Labelled photos from "Photos", an image-classification folder in Mihuy1/NeuroverkkoProjekti. The possible labels are: 1 finger, 2 fingers, 3 fingers, 4 fingers, 5 fingers.

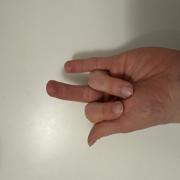
Label: 2 fingers

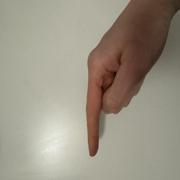
Label: 1 finger

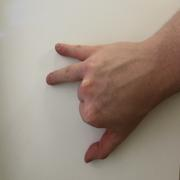
Label: 3 fingers

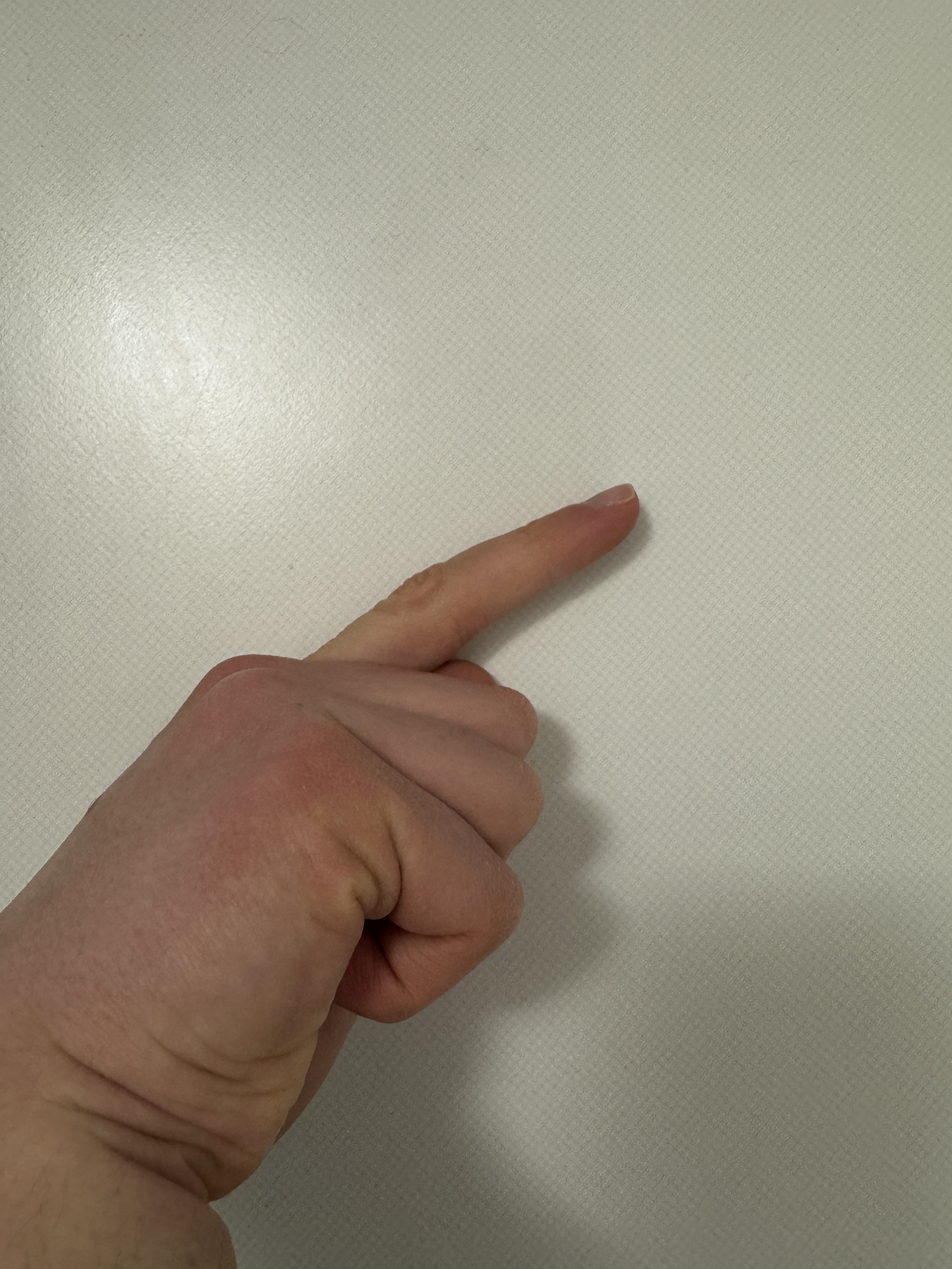
Label: 1 finger

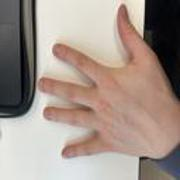
Label: 5 fingers

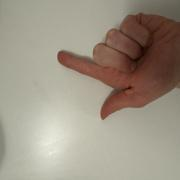
Label: 2 fingers
